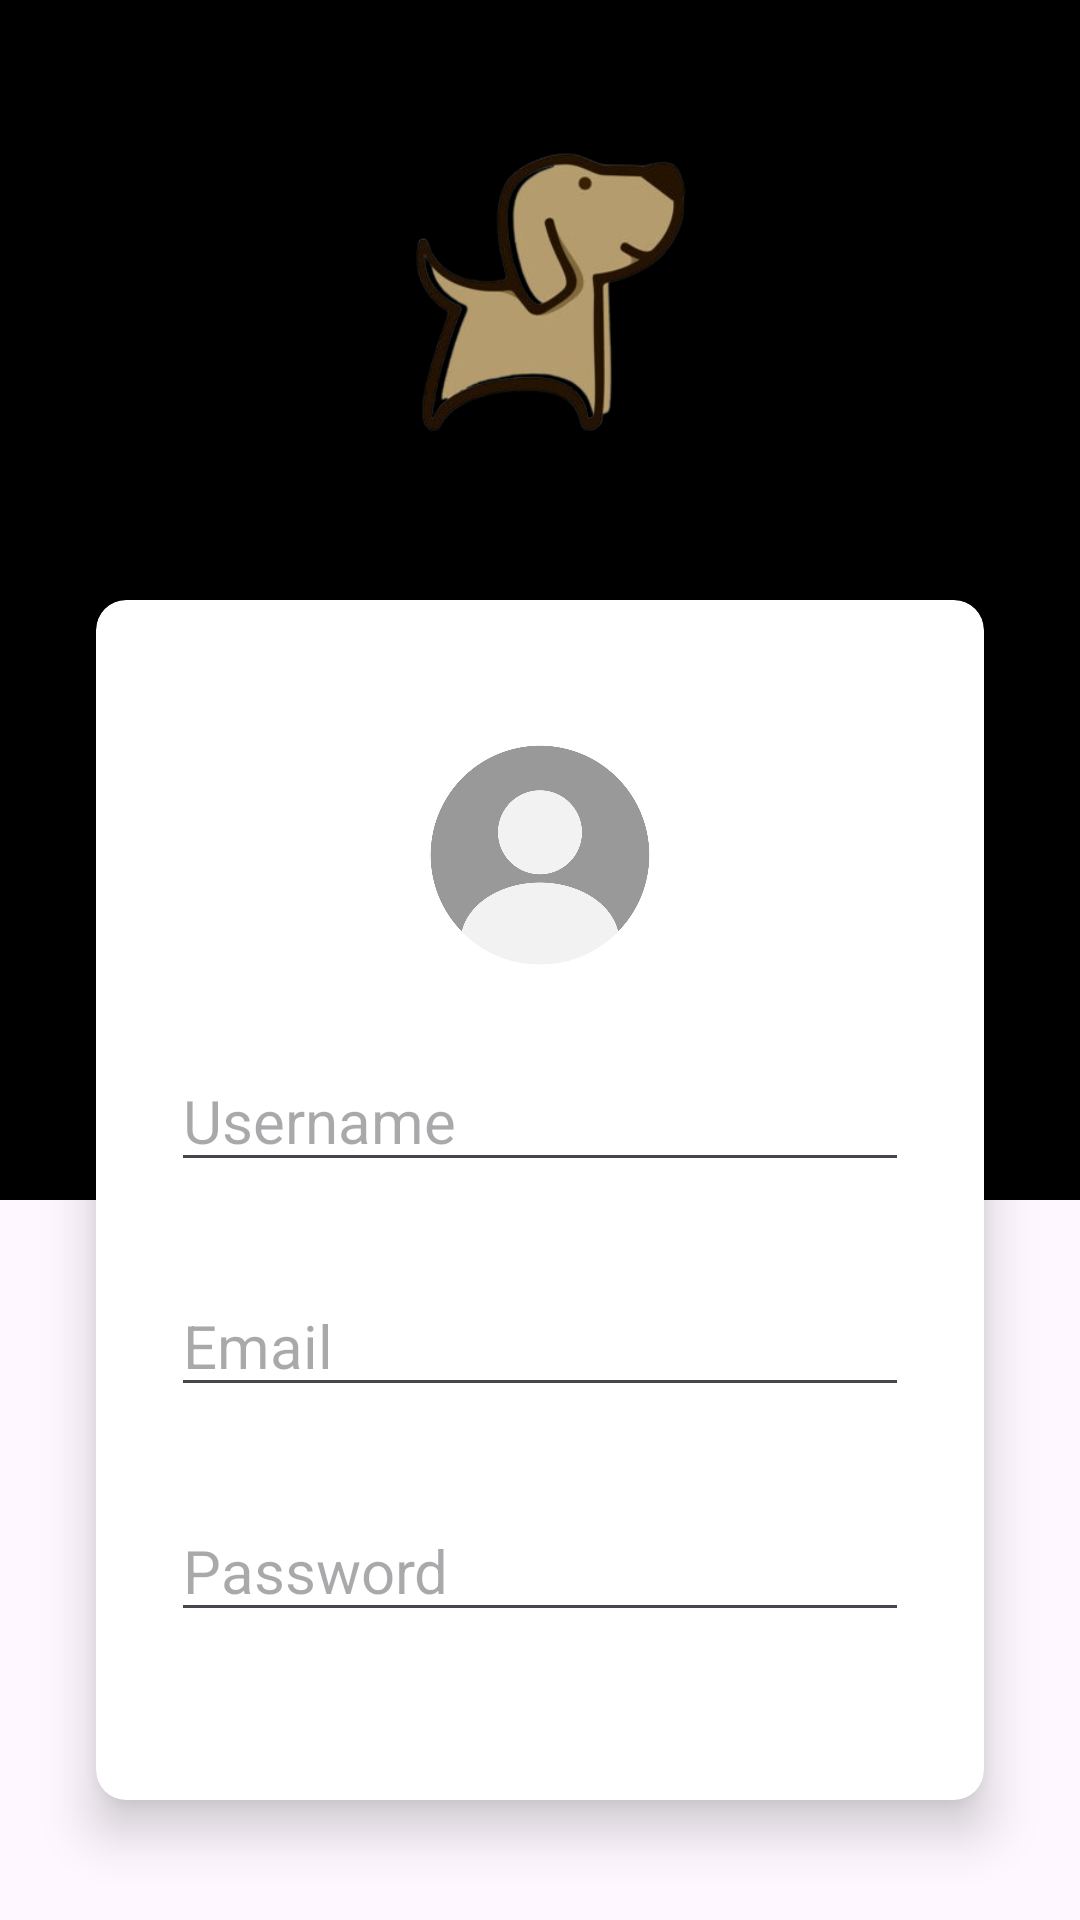

Write the Android layout XML for this screen, with the resource values it uses.
<!-- AndroidManifest.xml: application theme Theme.Hackwestern10 -->
<!-- res/layout/activity_register.xml -->
<?xml version="1.0" encoding="utf-8"?>
<androidx.constraintlayout.widget.ConstraintLayout xmlns:android="http://schemas.android.com/apk/res/android"
    xmlns:app="http://schemas.android.com/apk/res-auto"
    xmlns:tools="http://schemas.android.com/tools"
    android:layout_width="match_parent"
    android:layout_height="match_parent"
    tools:context=".register.register_activity">

    <View
        android:id="@+id/view2"
        android:layout_width="match_parent"
        android:layout_height="match_parent" />

    <View
        android:id="@+id/view"
        android:layout_width="match_parent"
        android:layout_height="400dp"
        android:background="@color/black"
        app:layout_constraintEnd_toEndOf="parent"
        app:layout_constraintHorizontal_bias="1.0"
        app:layout_constraintStart_toStartOf="parent"
        app:layout_constraintTop_toTopOf="parent" />

    <androidx.cardview.widget.CardView
        android:id="@+id/cardView"
        android:layout_width="match_parent"
        android:layout_height="400dp"
        android:layout_marginStart="32dp"
        android:layout_marginEnd="32dp"
        app:cardCornerRadius="10dp"
        app:cardElevation="10dp"
        app:layout_constraintBottom_toBottomOf="@+id/view"
        app:layout_constraintEnd_toEndOf="parent"
        app:layout_constraintStart_toStartOf="parent"
        app:layout_constraintTop_toBottomOf="@+id/view">

        <RelativeLayout
            android:layout_width="match_parent"
            android:layout_height="match_parent">

            <ImageView
                android:id="@+id/imageView3"
                android:layout_width="100dp"
                android:layout_height="100dp"
                android:layout_alignParentTop="true"
                android:layout_alignParentBottom="true"
                android:layout_centerHorizontal="true"
                android:layout_marginTop="35dp"
                android:layout_marginBottom="265dp"
                app:srcCompat="@drawable/pfp" />
        </RelativeLayout>

        <EditText
            android:id="@+id/editTextUsername"
            android:layout_width="match_parent"
            android:layout_height="wrap_content"
            android:layout_marginLeft="25dp"
            android:layout_marginTop="150dp"
            android:layout_marginRight="25dp"
            android:textSize="20dp"
            android:inputType="text"
            android:hint="Username" />

        <EditText
            android:id="@+id/editTextEmail"
            android:layout_width="match_parent"
            android:layout_height="wrap_content"
            android:layout_marginLeft="25dp"
            android:layout_marginTop="225dp"
            android:layout_marginRight="25dp"
            android:textSize="20dp"
            android:inputType="text"
            android:hint="Email" />

        <EditText
            android:id="@+id/editTextPassword"
            android:layout_width="match_parent"
            android:layout_height="wrap_content"
            android:layout_marginLeft="25dp"
            android:layout_marginTop="300dp"
            android:layout_marginRight="25dp"
            android:textSize="20dp"
            android:inputType="text"
            android:hint="Password" />

        />

    </androidx.cardview.widget.CardView>

    <ImageView
        android:id="@+id/imageView2"
        android:layout_width="200dp"
        android:layout_height="200dp"
        app:layout_constraintBottom_toTopOf="@+id/cardView"
        app:layout_constraintEnd_toEndOf="@+id/view"
        app:layout_constraintStart_toStartOf="parent"
        app:layout_constraintTop_toTopOf="@+id/view2"
        app:layout_constraintVertical_bias="0.0"
        app:srcCompat="@drawable/dog" />

    <Button
        android:id="@+id/registersubmit"
        android:layout_width="wrap_content"
        android:layout_height="wrap_content"
        android:text="Submit"
        app:layout_constraintBottom_toBottomOf="parent"
        app:layout_constraintEnd_toEndOf="parent"
        app:layout_constraintStart_toStartOf="parent"
        app:layout_constraintTop_toTopOf="parent"
        app:layout_constraintVertical_bias="0.9" />

</androidx.constraintlayout.widget.ConstraintLayout>
<!-- resources referenced by this layout -->
<resources>
  <!-- drawable dog: png bitmap (drawable, 65235 bytes) -->
  <!-- drawable pfp: jpg bitmap (drawable, 30776 bytes) -->
  <style name="Theme.Hackwestern10" parent="Base.Theme.Hackwestern10" />
  <style name="Base.Theme.Hackwestern10" parent="Theme.Material3.DayNight.NoActionBar">
          
          
      </style>
  <!-- not gathered from this repository: default colours our renderer supplied (Android Studio template values) -->
  <color name="black">#FF000000</color>
</resources>
